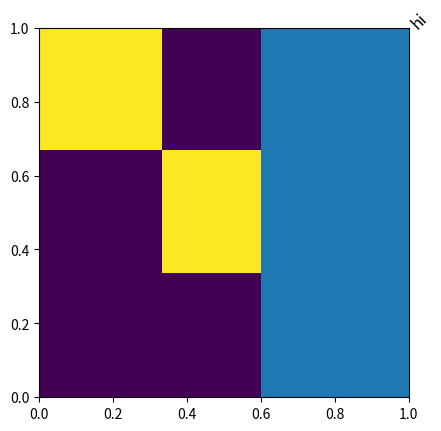

Write the Python code that produced this figure.
# A script printing the types and values of common getters (users inspect what they get) for line, bar, text, image.
import numpy as np
import matplotlib.pyplot as plt

fig, ax = plt.subplots()
line, = ax.plot([1, 2, 3], [4, 5, 6], "o-", lw=2.5, alpha=0.5)
bar = ax.bar([1], [2])[0]
txt = ax.text(1, 1, "hi", fontsize=12, rotation=45)
im = ax.imshow(np.eye(3), extent=(0, 1, 0, 1))
probes = {
    "line.get_xdata": line.get_xdata(), "line.get_linewidth": line.get_linewidth(), "line.get_alpha": line.get_alpha(),
    "line.get_color": line.get_color(), "line.get_marker": line.get_marker(), "line.get_markersize": line.get_markersize(),
    "bar.get_height": bar.get_height(), "bar.get_facecolor": bar.get_facecolor(), "bar.get_xy": bar.get_xy(),
    "txt.get_fontsize": txt.get_fontsize(), "txt.get_rotation": txt.get_rotation(), "txt.get_position": txt.get_position(),
    "im.get_extent": im.get_extent(), "im.get_clim": im.get_clim(), "ax.get_xlim": ax.get_xlim(), "fig.get_dpi": fig.get_dpi(),
}
for name, value in probes.items():
    print(name, type(value).__name__, value)
fig.savefig("types.png", dpi=40)
